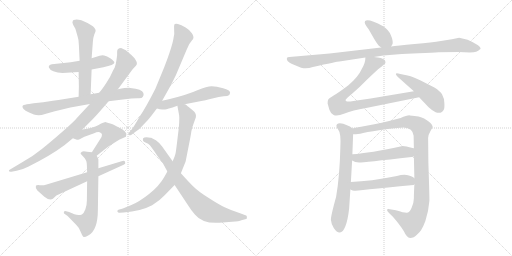
t = 0.00 s
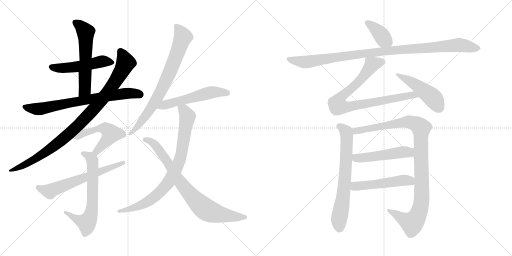
t = 3.05 s
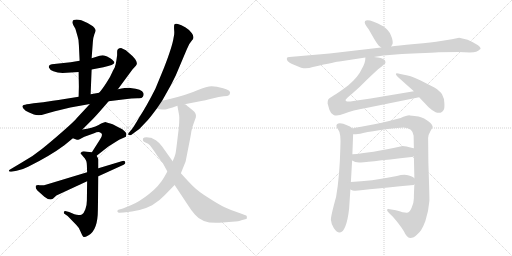
t = 6.09 s
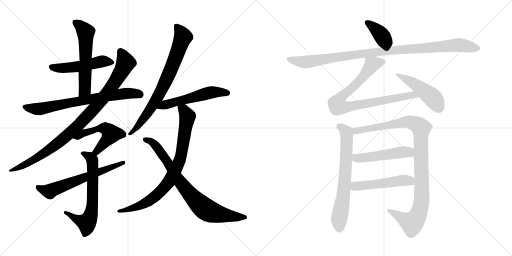
t = 9.14 s
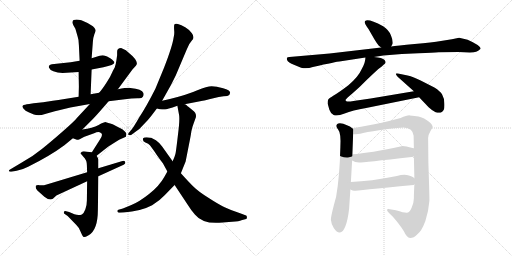
t = 12.18 s
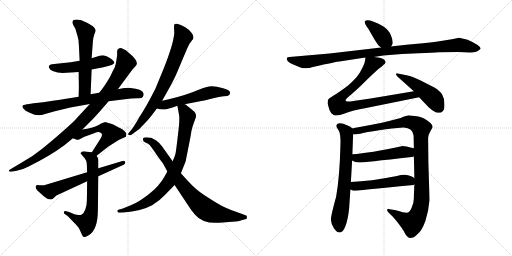
t = 15.23 s

The animated SVG that drew these frames (rendered in a browser with its animation timeline set to each time). Animation: 19 CSS @keyframes rules; one cycle of 15.23 s.

<svg version="1.1" viewBox="0 0 2048 1024" xmlns="http://www.w3.org/2000/svg">
  <g stroke="lightgray" stroke-dasharray="1,1" stroke-width="1" transform="scale(4, 4)">
    <line x1="0" y1="0" x2="256" y2="256"></line>
    <line x1="256" y1="0" x2="0" y2="256"></line>
    <line x1="128" y1="0" x2="128" y2="256"></line>
    <line x1="0" y1="128" x2="256" y2="128"></line>
    <line x1="256" y1="0" x2="512" y2="256"></line>
    <line x1="512" y1="0" x2="256" y2="256"></line>
    <line x1="384" y1="0" x2="384" y2="256"></line>
    <line x1="256" y1="128" x2="512" y2="128"></line>
  </g>
<g transform="scale(1, -1) translate(0, -850)">
   <style type="text/css">
    @keyframes keyframes0 {
      from {
       stroke: black;
       stroke-dashoffset: 503;
       stroke-width: 128;
       }
       62% {
       animation-timing-function: step-end;
       stroke: black;
       stroke-dashoffset: 0;
       stroke-width: 128;
       }
       to {
       stroke: black;
       stroke-width: 1024;
       }
       }
       #make-me-a-hanzi-animation-0 {
         animation: keyframes0 0.659342s both;
         animation-delay: 0.000000s;
         animation-timing-function: linear;
       }
    @keyframes keyframes1 {
      from {
       stroke: black;
       stroke-dashoffset: 570;
       stroke-width: 128;
       }
       65% {
       animation-timing-function: step-end;
       stroke: black;
       stroke-dashoffset: 0;
       stroke-width: 128;
       }
       to {
       stroke: black;
       stroke-width: 1024;
       }
       }
       #make-me-a-hanzi-animation-1 {
         animation: keyframes1 0.713867s both;
         animation-delay: 0.659342s;
         animation-timing-function: linear;
       }
    @keyframes keyframes2 {
      from {
       stroke: black;
       stroke-dashoffset: 722;
       stroke-width: 128;
       }
       70% {
       animation-timing-function: step-end;
       stroke: black;
       stroke-dashoffset: 0;
       stroke-width: 128;
       }
       to {
       stroke: black;
       stroke-width: 1024;
       }
       }
       #make-me-a-hanzi-animation-2 {
         animation: keyframes2 0.837565s both;
         animation-delay: 1.373209s;
         animation-timing-function: linear;
       }
    @keyframes keyframes3 {
      from {
       stroke: black;
       stroke-dashoffset: 950;
       stroke-width: 128;
       }
       76% {
       animation-timing-function: step-end;
       stroke: black;
       stroke-dashoffset: 0;
       stroke-width: 128;
       }
       to {
       stroke: black;
       stroke-width: 1024;
       }
       }
       #make-me-a-hanzi-animation-3 {
         animation: keyframes3 1.023112s both;
         animation-delay: 2.210774s;
         animation-timing-function: linear;
       }
    @keyframes keyframes4 {
      from {
       stroke: black;
       stroke-dashoffset: 520;
       stroke-width: 128;
       }
       63% {
       animation-timing-function: step-end;
       stroke: black;
       stroke-dashoffset: 0;
       stroke-width: 128;
       }
       to {
       stroke: black;
       stroke-width: 1024;
       }
       }
       #make-me-a-hanzi-animation-4 {
         animation: keyframes4 0.673177s both;
         animation-delay: 3.233886s;
         animation-timing-function: linear;
       }
    @keyframes keyframes5 {
      from {
       stroke: black;
       stroke-dashoffset: 656;
       stroke-width: 128;
       }
       68% {
       animation-timing-function: step-end;
       stroke: black;
       stroke-dashoffset: 0;
       stroke-width: 128;
       }
       to {
       stroke: black;
       stroke-width: 1024;
       }
       }
       #make-me-a-hanzi-animation-5 {
         animation: keyframes5 0.783854s both;
         animation-delay: 3.907063s;
         animation-timing-function: linear;
       }
    @keyframes keyframes6 {
      from {
       stroke: black;
       stroke-dashoffset: 622;
       stroke-width: 128;
       }
       67% {
       animation-timing-function: step-end;
       stroke: black;
       stroke-dashoffset: 0;
       stroke-width: 128;
       }
       to {
       stroke: black;
       stroke-width: 1024;
       }
       }
       #make-me-a-hanzi-animation-6 {
         animation: keyframes6 0.756185s both;
         animation-delay: 4.690917s;
         animation-timing-function: linear;
       }
    @keyframes keyframes7 {
      from {
       stroke: black;
       stroke-dashoffset: 754;
       stroke-width: 128;
       }
       71% {
       animation-timing-function: step-end;
       stroke: black;
       stroke-dashoffset: 0;
       stroke-width: 128;
       }
       to {
       stroke: black;
       stroke-width: 1024;
       }
       }
       #make-me-a-hanzi-animation-7 {
         animation: keyframes7 0.863607s both;
         animation-delay: 5.447102s;
         animation-timing-function: linear;
       }
    @keyframes keyframes8 {
      from {
       stroke: black;
       stroke-dashoffset: 540;
       stroke-width: 128;
       }
       64% {
       animation-timing-function: step-end;
       stroke: black;
       stroke-dashoffset: 0;
       stroke-width: 128;
       }
       to {
       stroke: black;
       stroke-width: 1024;
       }
       }
       #make-me-a-hanzi-animation-8 {
         animation: keyframes8 0.689453s both;
         animation-delay: 6.310709s;
         animation-timing-function: linear;
       }
    @keyframes keyframes9 {
      from {
       stroke: black;
       stroke-dashoffset: 819;
       stroke-width: 128;
       }
       73% {
       animation-timing-function: step-end;
       stroke: black;
       stroke-dashoffset: 0;
       stroke-width: 128;
       }
       to {
       stroke: black;
       stroke-width: 1024;
       }
       }
       #make-me-a-hanzi-animation-9 {
         animation: keyframes9 0.916504s both;
         animation-delay: 7.000162s;
         animation-timing-function: linear;
       }
    @keyframes keyframes10 {
      from {
       stroke: black;
       stroke-dashoffset: 790;
       stroke-width: 128;
       }
       72% {
       animation-timing-function: step-end;
       stroke: black;
       stroke-dashoffset: 0;
       stroke-width: 128;
       }
       to {
       stroke: black;
       stroke-width: 1024;
       }
       }
       #make-me-a-hanzi-animation-10 {
         animation: keyframes10 0.892904s both;
         animation-delay: 7.916666s;
         animation-timing-function: linear;
       }
    @keyframes keyframes11 {
      from {
       stroke: black;
       stroke-dashoffset: 381;
       stroke-width: 128;
       }
       55% {
       animation-timing-function: step-end;
       stroke: black;
       stroke-dashoffset: 0;
       stroke-width: 128;
       }
       to {
       stroke: black;
       stroke-width: 1024;
       }
       }
       #make-me-a-hanzi-animation-11 {
         animation: keyframes11 0.560059s both;
         animation-delay: 8.809570s;
         animation-timing-function: linear;
       }
    @keyframes keyframes12 {
      from {
       stroke: black;
       stroke-dashoffset: 1020;
       stroke-width: 128;
       }
       77% {
       animation-timing-function: step-end;
       stroke: black;
       stroke-dashoffset: 0;
       stroke-width: 128;
       }
       to {
       stroke: black;
       stroke-width: 1024;
       }
       }
       #make-me-a-hanzi-animation-12 {
         animation: keyframes12 1.080078s both;
         animation-delay: 9.369629s;
         animation-timing-function: linear;
       }
    @keyframes keyframes13 {
      from {
       stroke: black;
       stroke-dashoffset: 840;
       stroke-width: 128;
       }
       73% {
       animation-timing-function: step-end;
       stroke: black;
       stroke-dashoffset: 0;
       stroke-width: 128;
       }
       to {
       stroke: black;
       stroke-width: 1024;
       }
       }
       #make-me-a-hanzi-animation-13 {
         animation: keyframes13 0.933594s both;
         animation-delay: 10.449707s;
         animation-timing-function: linear;
       }
    @keyframes keyframes14 {
      from {
       stroke: black;
       stroke-dashoffset: 472;
       stroke-width: 128;
       }
       61% {
       animation-timing-function: step-end;
       stroke: black;
       stroke-dashoffset: 0;
       stroke-width: 128;
       }
       to {
       stroke: black;
       stroke-width: 1024;
       }
       }
       #make-me-a-hanzi-animation-14 {
         animation: keyframes14 0.634115s both;
         animation-delay: 11.383301s;
         animation-timing-function: linear;
       }
    @keyframes keyframes15 {
      from {
       stroke: black;
       stroke-dashoffset: 680;
       stroke-width: 128;
       }
       69% {
       animation-timing-function: step-end;
       stroke: black;
       stroke-dashoffset: 0;
       stroke-width: 128;
       }
       to {
       stroke: black;
       stroke-width: 1024;
       }
       }
       #make-me-a-hanzi-animation-15 {
         animation: keyframes15 0.803385s both;
         animation-delay: 12.017416s;
         animation-timing-function: linear;
       }
    @keyframes keyframes16 {
      from {
       stroke: black;
       stroke-dashoffset: 1032;
       stroke-width: 128;
       }
       77% {
       animation-timing-function: step-end;
       stroke: black;
       stroke-dashoffset: 0;
       stroke-width: 128;
       }
       to {
       stroke: black;
       stroke-width: 1024;
       }
       }
       #make-me-a-hanzi-animation-16 {
         animation: keyframes16 1.089844s both;
         animation-delay: 12.820801s;
         animation-timing-function: linear;
       }
    @keyframes keyframes17 {
      from {
       stroke: black;
       stroke-dashoffset: 503;
       stroke-width: 128;
       }
       62% {
       animation-timing-function: step-end;
       stroke: black;
       stroke-dashoffset: 0;
       stroke-width: 128;
       }
       to {
       stroke: black;
       stroke-width: 1024;
       }
       }
       #make-me-a-hanzi-animation-17 {
         animation: keyframes17 0.659342s both;
         animation-delay: 13.910645s;
         animation-timing-function: linear;
       }
    @keyframes keyframes18 {
      from {
       stroke: black;
       stroke-dashoffset: 501;
       stroke-width: 128;
       }
       62% {
       animation-timing-function: step-end;
       stroke: black;
       stroke-dashoffset: 0;
       stroke-width: 128;
       }
       to {
       stroke: black;
       stroke-width: 1024;
       }
       }
       #make-me-a-hanzi-animation-18 {
         animation: keyframes18 0.657715s both;
         animation-delay: 14.569987s;
         animation-timing-function: linear;
       }
</style>
<path d="M 366.5 572.5 L 413.5 581.5 Q 457.5 590.5 457.5 600.5 Q 457.5 605.5 442.5 616.5 Q 427.5 626.5 416.5 628.5 Q 405.5 629.5 398.5 627.5 L 366.5 617.5 L 318.5 607.5 L 282.5 601.5 L 207.5 593.5 Q 192.5 589.5 195.5 580.5 Q 198.5 571.5 213.5 565.5 Q 229.5 558.5 250.5 558.5 L 314.5 562.5 L 366.5 572.5 Z" fill="lightgray"></path> 
<path d="M 362.5 473.5 L 366.5 572.5 L 366.5 617.5 L 371.5 683.5 Q 372.5 700.5 377.5 713.5 Q 383.5 725.5 382.5 730.5 Q 382.5 735.5 371.5 745.5 Q 349.5 760.5 325.5 769.5 Q 292.5 775.5 290.5 764.5 Q 287.5 761.5 293.5 749.5 L 301.5 735.5 L 310.5 704.5 Q 315.5 690.5 315.5 670.5 L 318.5 607.5 L 314.5 562.5 L 315.5 503.5 L 314.5 463.5 C 313.5 433.5 361.5 443.5 362.5 473.5 Z" fill="lightgray"></path> 
<path d="M 396.5 479.5 L 362.5 473.5 L 314.5 463.5 L 258.5 454.5 Q 232.5 449.5 211.5 447.5 Q 172.5 440.5 134.5 437.5 L 116.5 434.5 Q 95.5 431.5 94.5 430.5 Q 81.5 423.5 102.5 407.5 Q 128.5 394.5 135.5 392.5 Q 143.5 389.5 154.5 389.5 Q 165.5 389.5 180.5 394.5 Q 195.5 399.5 219.5 405.5 L 281.5 420.5 L 359.5 434.5 L 434.5 445.5 L 499.5 453.5 Q 526.5 457.5 549.5 457.5 Q 567.5 455.5 571.5 463.5 Q 576.5 470.5 573.5 478.5 Q 568.5 494.5 521.5 498.5 Q 507.5 499.5 471.5 493.5 L 396.5 479.5 Z" fill="lightgray"></path> 
<path d="M 468.5 629.5 L 465.5 608.5 Q 464.5 598.5 458.5 579.5 Q 456.5 577.5 448.5 560.5 Q 441.5 542.5 424.5 517.5 Q 407.5 491.5 396.5 479.5 L 359.5 434.5 L 307.5 378.5 Q 298.5 366.5 250.5 324.5 Q 202.5 282.5 167.5 254.5 Q 132.5 225.5 85.5 199.5 L 38.5 171.5 Q 35.5 169.5 35.5 166.5 Q 36.5 162.5 45.5 163.5 L 66.5 167.5 Q 87.5 170.5 112.5 183.5 Q 199.5 226.5 257.5 269.5 L 291.5 297.5 L 329.5 332.5 L 371.5 374.5 Q 386.5 389.5 434.5 445.5 L 471.5 493.5 L 530.5 573.5 L 543.5 587.5 Q 559.5 603.5 512.5 641.5 L 503.5 649.5 L 486.5 657.5 Q 468.5 658.5 468.5 643.5 L 468.5 629.5 Z" fill="lightgray"></path> 
<path d="M 291.5 297.5 L 307.5 291.5 Q 309.5 289.5 318.5 293.5 L 337.5 303.5 L 376.5 317.5 Q 389.5 323.5 398.5 321.5 Q 416.5 316.5 400.5 293.5 L 367.5 241.5 C 351.5 216.5 362.5 208.5 386.5 227.5 L 433.5 264.5 L 476.5 291.5 L 503.5 303.5 Q 505.5 311.5 505.5 314.5 Q 506.5 317.5 498.5 325.5 Q 491.5 333.5 475.5 340.5 L 450.5 353.5 Q 429.5 360.5 423.5 361.5 Q 418.5 362.5 394.5 350.5 Q 370.5 338.5 329.5 332.5 C 299.5 327.5 263.5 308.5 291.5 297.5 Z" fill="lightgray"></path> 
<path d="M 367.5 241.5 L 348.5 243.5 Q 331.5 246.5 327.5 243.5 L 322.5 238.5 Q 320.5 236.5 333.5 223.5 Q 347.5 210.5 347.5 189.5 L 348.5 161.5 L 348.5 125.5 L 347.5 48.5 Q 347.5 29.5 341.5 13.5 Q 335.5 -2.5 327.5 -7.5 Q 314.5 -12.5 297.5 -6.5 L 276.5 2.5 L 264.5 5.5 Q 257.5 7.5 255.5 2.5 Q 254.5 -3.5 257.5 -4.5 L 270.5 -13.5 L 305.5 -49.5 Q 315.5 -58.5 322.5 -76.5 Q 330.5 -95.5 334.5 -97.5 Q 338.5 -99.5 354.5 -90.5 Q 391.5 -69.5 391.5 11.5 L 393.5 145.5 L 393.5 177.5 L 393.5 211.5 Q 394.5 213.5 386.5 227.5 C 380.5 240.5 380.5 240.5 367.5 241.5 Z" fill="lightgray"></path> 
<path d="M 348.5 161.5 L 186.5 112.5 Q 171.5 107.5 158.5 109.5 Q 146.5 110.5 143.5 107.5 Q 140.5 96.5 149.5 88.5 L 177.5 63.5 Q 198.5 46.5 211.5 55.5 L 225.5 68.5 L 348.5 125.5 L 393.5 145.5 L 494.5 191.5 Q 503.5 194.5 500.5 202.5 Q 498.5 209.5 486.5 205.5 L 393.5 177.5 L 348.5 161.5 Z" fill="lightgray"></path> 
<path d="M 648.5 447.5 L 661.5 470.5 Q 684.5 509.5 702.5 547.5 L 746.5 651.5 Q 755.5 676.5 767.5 688.5 Q 780.5 699.5 767.5 717.5 Q 760.5 729.5 742.5 740.5 Q 724.5 751.5 711.5 754.5 Q 699.5 756.5 697.5 752.5 Q 695.5 748.5 696.5 731.5 Q 698.5 714.5 694.5 700.5 Q 689.5 665.5 656.5 580.5 L 621.5 495.5 Q 584.5 422.5 556.5 380.5 Q 533.5 340.5 526.5 332.5 L 515.5 319.5 Q 510.5 313.5 514.5 310.5 Q 519.5 307.5 524.5 310.5 L 543.5 324.5 Q 559.5 334.5 573.5 351.5 Q 594.5 372.5 605.5 387.5 L 627.5 416.5 L 648.5 447.5 Z" fill="lightgray"></path> 
<path d="M 738.5 433.5 L 810.5 447.5 Q 821.5 449.5 849.5 456.5 Q 877.5 463.5 894.5 465.5 Q 912.5 466.5 915.5 469.5 Q 919.5 472.5 920.5 480.5 Q 920.5 489.5 892.5 497.5 Q 865.5 505.5 846.5 505.5 Q 828.5 505.5 789.5 489.5 Q 751.5 472.5 679.5 454.5 L 648.5 447.5 C 619.5 440.5 598.5 423.5 627.5 416.5 L 639.5 413.5 Q 654.5 411.5 660.5 412.5 Q 666.5 412.5 709.5 427.5 L 738.5 433.5 Z" fill="lightgray"></path> 
<path d="M 709.5 427.5 L 716.5 389.5 Q 719.5 368.5 711.5 308.5 Q 704.5 248.5 702.5 238.5 Q 700.5 227.5 690.5 205.5 L 669.5 164.5 L 656.5 141.5 Q 637.5 107.5 597.5 75.5 Q 557.5 43.5 525.5 30.5 L 491.5 16.5 L 473.5 11.5 Q 468.5 9.5 469.5 4.5 Q 471.5 -0.5 477.5 -0.5 L 494.5 0.5 Q 563.5 5.5 608.5 29.5 Q 640.5 49.5 658.5 69.5 L 698.5 110.5 L 723.5 157.5 L 742.5 204.5 L 755.5 270.5 Q 763.5 309.5 765.5 325.5 Q 768.5 341.5 774.5 356.5 L 783.5 381.5 Q 786.5 398.5 770.5 409.5 L 753.5 423.5 Q 750.5 425.5 746.5 429.5 Q 742.5 433.5 738.5 433.5 C 713.5 450.5 704.5 456.5 709.5 427.5 Z" fill="lightgray"></path> 
<path d="M 690.5 205.5 L 648.5 264.5 Q 634.5 282.5 623.5 289.5 L 604.5 299.5 L 601.5 299.5 Q 577.5 302.5 572.5 297.5 Q 568.5 284.5 581.5 280.5 Q 594.5 275.5 599.5 269.5 Q 605.5 263.5 626.5 231.5 Q 635.5 218.5 651.5 197.5 L 669.5 164.5 L 698.5 110.5 L 753.5 27.5 Q 764.5 9.5 779.5 -7.5 Q 812.5 -48.5 890.5 -39.5 L 928.5 -36.5 Q 957.5 -34.5 965.5 -30.5 L 984.5 -25.5 Q 988.5 -24.5 987.5 -18.5 Q 987.5 -12.5 984.5 -11.5 L 960.5 -2.5 Q 923.5 9.5 898.5 21.5 Q 873.5 33.5 833.5 59.5 Q 793.5 84.5 775.5 102.5 Q 757.5 119.5 723.5 157.5 L 690.5 205.5 Z" fill="lightgray"></path> 
<path d="M 1564.5 664.5 Q 1567.5 668.5 1570.5 675.5 Q 1572.5 688.5 1563.5 709.5 Q 1555.5 730.5 1532.5 745.5 Q 1472.5 777.5 1460.5 766.5 Q 1453.5 759.5 1474.5 733.5 L 1497.5 693.5 Q 1506.5 678.5 1514.5 668.5 L 1524.5 660.5 C 1547.5 641.5 1549.5 640.5 1564.5 664.5 Z" fill="lightgray"></path> 
<path d="M 1495.5 622.5 L 1533.5 628.5 L 1607.5 634.5 L 1673.5 637.5 Q 1733.5 639.5 1754.5 641.5 L 1834.5 642.5 L 1879.5 640.5 Q 1897.5 640.5 1904.5 643.5 Q 1912.5 645.5 1921.5 654.5 Q 1925.5 659.5 1910.5 670.5 Q 1893.5 681.5 1870.5 691.5 Q 1853.5 696.5 1836.5 699.5 L 1807.5 693.5 L 1763.5 686.5 Q 1730.5 680.5 1658.5 674.5 Q 1587.5 668.5 1564.5 664.5 L 1524.5 660.5 L 1318.5 636.5 L 1157.5 622.5 Q 1149.5 622.5 1147.5 618.5 Q 1146.5 611.5 1150.5 606.5 Q 1154.5 600.5 1175.5 591.5 L 1204.5 579.5 Q 1226.5 573.5 1251.5 582.5 Q 1348.5 604.5 1357.5 604.5 L 1461.5 620.5 L 1495.5 622.5 Z" fill="lightgray"></path> 
<path d="M 1513.5 574.5 Q 1529.5 586.5 1535.5 592.5 Q 1546.5 598.5 1538.5 610.5 Q 1529.5 620.5 1495.5 622.5 C 1465.5 625.5 1462.5 626.5 1461.5 620.5 Q 1462.5 600.5 1446.5 573.5 Q 1433.5 543.5 1393.5 509.5 Q 1355.5 480.5 1334.5 468.5 Q 1314.5 456.5 1312.5 451.5 Q 1310.5 446.5 1310.5 436.5 L 1317.5 411.5 Q 1322.5 396.5 1334.5 390.5 Q 1347.5 383.5 1378.5 396.5 Q 1409.5 409.5 1464.5 418.5 L 1676.5 461.5 C 1705.5 467.5 1685.5 490.5 1655.5 485.5 L 1482.5 456.5 L 1413.5 446.5 Q 1391.5 441.5 1385.5 445.5 Q 1381.5 446.5 1382.5 451.5 Q 1384.5 455.5 1411.5 478.5 Q 1438.5 501.5 1465.5 529.5 Q 1493.5 556.5 1513.5 574.5 Z" fill="lightgray"></path> 
<path d="M 1676.5 461.5 L 1714.5 421.5 Q 1730.5 406.5 1742.5 401.5 Q 1766.5 393.5 1775.5 412.5 Q 1778.5 418.5 1777.5 437.5 Q 1777.5 456.5 1768.5 472.5 Q 1761.5 485.5 1737.5 500.5 L 1684.5 527.5 Q 1653.5 543.5 1630.5 548.5 L 1601.5 554.5 Q 1584.5 558.5 1583.5 555.5 Q 1582.5 551.5 1590.5 543.5 L 1655.5 485.5 L 1676.5 461.5 Z" fill="lightgray"></path> 
<path d="M 1410.5 336.5 Q 1401.5 346.5 1385.5 350.5 Q 1373.5 357.5 1359.5 357.5 Q 1345.5 356.5 1345.5 346.5 Q 1347.5 338.5 1352.5 332.5 Q 1364.5 318.5 1361.5 262.5 Q 1358.5 142.5 1344.5 63.5 Q 1323.5 -12.5 1323.5 -28.5 Q 1324.5 -44.5 1335.5 -62.5 Q 1347.5 -80.5 1359.5 -79.5 Q 1371.5 -79.5 1381.5 -54.5 Q 1391.5 -29.5 1396.5 16.5 L 1401.5 92.5 L 1403.5 122.5 L 1408.5 208.5 L 1409.5 233.5 L 1412.5 313.5 C 1413.5 334.5 1413.5 334.5 1410.5 336.5 Z" fill="lightgray"></path> 
<path d="M 1713.5 199.5 L 1712.5 298.5 Q 1712.5 310.5 1721.5 325.5 Q 1730.5 340.5 1730.5 344.5 Q 1728.5 357.5 1696.5 376.5 Q 1679.5 386.5 1639.5 388.5 Q 1628.5 389.5 1602.5 378.5 Q 1513.5 354.5 1465.5 347.5 Q 1417.5 339.5 1410.5 336.5 C 1381.5 329.5 1382.5 311.5 1412.5 313.5 Q 1418.5 310.5 1452.5 318.5 Q 1487.5 325.5 1542.5 333.5 Q 1598.5 340.5 1614.5 340.5 Q 1651.5 338.5 1654.5 307.5 L 1655.5 256.5 L 1655.5 225.5 L 1657.5 137.5 L 1657.5 113.5 Q 1655.5 74.5 1655.5 57.5 Q 1655.5 39.5 1646.5 19.5 Q 1638.5 -0.5 1626.5 -0.5 Q 1615.5 -0.5 1583.5 9.5 L 1553.5 14.5 Q 1548.5 15.5 1548.5 8.5 Q 1550.5 2.5 1571.5 -16.5 Q 1599.5 -48.5 1615.5 -74.5 Q 1626.5 -99.5 1640.5 -101.5 Q 1655.5 -101.5 1668.5 -87.5 Q 1686.5 -74.5 1701.5 -33.5 Q 1714.5 6.5 1717.5 46.5 Q 1718.5 49.5 1713.5 199.5 Z" fill="lightgray"></path> 
<path d="M 1408.5 208.5 Q 1419.5 200.5 1436.5 200.5 Q 1453.5 200.5 1646.5 222.5 Q 1654.5 223.5 1655.5 225.5 C 1683.5 236.5 1683.5 246.5 1655.5 256.5 L 1653.5 258.5 L 1650.5 258.5 Q 1622.5 266.5 1610.5 266.5 Q 1478.5 237.5 1409.5 233.5 C 1379.5 231.5 1382.5 223.5 1408.5 208.5 Z" fill="lightgray"></path> 
<path d="M 1401.5 92.5 Q 1411.5 87.5 1416.5 87.5 Q 1421.5 87.5 1654.5 110.5 Q 1655.5 110.5 1657.5 113.5 C 1677.5 123.5 1677.5 123.5 1657.5 137.5 Q 1655.5 141.5 1635.5 148.5 Q 1616.5 154.5 1587.5 146.5 Q 1481.5 125.5 1403.5 122.5 C 1373.5 121.5 1374.5 104.5 1401.5 92.5 Z" fill="lightgray"></path> 
      <clipPath id="make-me-a-hanzi-clip-0">
      <path d="M 366.5 572.5 L 413.5 581.5 Q 457.5 590.5 457.5 600.5 Q 457.5 605.5 442.5 616.5 Q 427.5 626.5 416.5 628.5 Q 405.5 629.5 398.5 627.5 L 366.5 617.5 L 318.5 607.5 L 282.5 601.5 L 207.5 593.5 Q 192.5 589.5 195.5 580.5 Q 198.5 571.5 213.5 565.5 Q 229.5 558.5 250.5 558.5 L 314.5 562.5 L 366.5 572.5 Z" fill="lightgray"></path>
      </clipPath>
      <path clip-path="url(#make-me-a-hanzi-clip-0)" d="M 206.5 582.5 L 281.5 580.5 L 410.5 605.5 L 450.5 600.5 " fill="none" id="make-me-a-hanzi-animation-0" stroke-dasharray="375 750" stroke-linecap="round"></path>

      <clipPath id="make-me-a-hanzi-clip-1">
      <path d="M 362.5 473.5 L 366.5 572.5 L 366.5 617.5 L 371.5 683.5 Q 372.5 700.5 377.5 713.5 Q 383.5 725.5 382.5 730.5 Q 382.5 735.5 371.5 745.5 Q 349.5 760.5 325.5 769.5 Q 292.5 775.5 290.5 764.5 Q 287.5 761.5 293.5 749.5 L 301.5 735.5 L 310.5 704.5 Q 315.5 690.5 315.5 670.5 L 318.5 607.5 L 314.5 562.5 L 315.5 503.5 L 314.5 463.5 C 313.5 433.5 361.5 443.5 362.5 473.5 Z" fill="lightgray"></path>
      </clipPath>
      <path clip-path="url(#make-me-a-hanzi-clip-1)" d="M 302.5 759.5 L 322.5 745.5 L 343.5 715.5 L 339.5 492.5 L 319.5 470.5 " fill="none" id="make-me-a-hanzi-animation-1" stroke-dasharray="442 884" stroke-linecap="round"></path>

      <clipPath id="make-me-a-hanzi-clip-2">
      <path d="M 396.5 479.5 L 362.5 473.5 L 314.5 463.5 L 258.5 454.5 Q 232.5 449.5 211.5 447.5 Q 172.5 440.5 134.5 437.5 L 116.5 434.5 Q 95.5 431.5 94.5 430.5 Q 81.5 423.5 102.5 407.5 Q 128.5 394.5 135.5 392.5 Q 143.5 389.5 154.5 389.5 Q 165.5 389.5 180.5 394.5 Q 195.5 399.5 219.5 405.5 L 281.5 420.5 L 359.5 434.5 L 434.5 445.5 L 499.5 453.5 Q 526.5 457.5 549.5 457.5 Q 567.5 455.5 571.5 463.5 Q 576.5 470.5 573.5 478.5 Q 568.5 494.5 521.5 498.5 Q 507.5 499.5 471.5 493.5 L 396.5 479.5 Z" fill="lightgray"></path>
      </clipPath>
      <path clip-path="url(#make-me-a-hanzi-clip-2)" d="M 99.5 422.5 L 167.5 415.5 L 482.5 474.5 L 529.5 478.5 L 558.5 472.5 " fill="none" id="make-me-a-hanzi-animation-2" stroke-dasharray="594 1188" stroke-linecap="round"></path>

      <clipPath id="make-me-a-hanzi-clip-3">
      <path d="M 468.5 629.5 L 465.5 608.5 Q 464.5 598.5 458.5 579.5 Q 456.5 577.5 448.5 560.5 Q 441.5 542.5 424.5 517.5 Q 407.5 491.5 396.5 479.5 L 359.5 434.5 L 307.5 378.5 Q 298.5 366.5 250.5 324.5 Q 202.5 282.5 167.5 254.5 Q 132.5 225.5 85.5 199.5 L 38.5 171.5 Q 35.5 169.5 35.5 166.5 Q 36.5 162.5 45.5 163.5 L 66.5 167.5 Q 87.5 170.5 112.5 183.5 Q 199.5 226.5 257.5 269.5 L 291.5 297.5 L 329.5 332.5 L 371.5 374.5 Q 386.5 389.5 434.5 445.5 L 471.5 493.5 L 530.5 573.5 L 543.5 587.5 Q 559.5 603.5 512.5 641.5 L 503.5 649.5 L 486.5 657.5 Q 468.5 658.5 468.5 643.5 L 468.5 629.5 Z" fill="lightgray"></path>
      </clipPath>
      <path clip-path="url(#make-me-a-hanzi-clip-3)" d="M 482.5 644.5 L 500.5 608.5 L 498.5 588.5 L 437.5 490.5 L 349.5 386.5 L 270.5 310.5 L 194.5 250.5 L 129.5 207.5 L 40.5 166.5 " fill="none" id="make-me-a-hanzi-animation-3" stroke-dasharray="822 1644" stroke-linecap="round"></path>

      <clipPath id="make-me-a-hanzi-clip-4">
      <path d="M 291.5 297.5 L 307.5 291.5 Q 309.5 289.5 318.5 293.5 L 337.5 303.5 L 376.5 317.5 Q 389.5 323.5 398.5 321.5 Q 416.5 316.5 400.5 293.5 L 367.5 241.5 C 351.5 216.5 362.5 208.5 386.5 227.5 L 433.5 264.5 L 476.5 291.5 L 503.5 303.5 Q 505.5 311.5 505.5 314.5 Q 506.5 317.5 498.5 325.5 Q 491.5 333.5 475.5 340.5 L 450.5 353.5 Q 429.5 360.5 423.5 361.5 Q 418.5 362.5 394.5 350.5 Q 370.5 338.5 329.5 332.5 C 299.5 327.5 263.5 308.5 291.5 297.5 Z" fill="lightgray"></path>
      </clipPath>
      <path clip-path="url(#make-me-a-hanzi-clip-4)" d="M 297.5 300.5 L 318.5 305.5 L 333.5 318.5 L 394.5 335.5 L 411.5 338.5 L 433.5 328.5 L 444.5 315.5 L 434.5 298.5 L 386.5 245.5 L 377.5 244.5 " fill="none" id="make-me-a-hanzi-animation-4" stroke-dasharray="392 784" stroke-linecap="round"></path>

      <clipPath id="make-me-a-hanzi-clip-5">
      <path d="M 367.5 241.5 L 348.5 243.5 Q 331.5 246.5 327.5 243.5 L 322.5 238.5 Q 320.5 236.5 333.5 223.5 Q 347.5 210.5 347.5 189.5 L 348.5 161.5 L 348.5 125.5 L 347.5 48.5 Q 347.5 29.5 341.5 13.5 Q 335.5 -2.5 327.5 -7.5 Q 314.5 -12.5 297.5 -6.5 L 276.5 2.5 L 264.5 5.5 Q 257.5 7.5 255.5 2.5 Q 254.5 -3.5 257.5 -4.5 L 270.5 -13.5 L 305.5 -49.5 Q 315.5 -58.5 322.5 -76.5 Q 330.5 -95.5 334.5 -97.5 Q 338.5 -99.5 354.5 -90.5 Q 391.5 -69.5 391.5 11.5 L 393.5 145.5 L 393.5 177.5 L 393.5 211.5 Q 394.5 213.5 386.5 227.5 C 380.5 240.5 380.5 240.5 367.5 241.5 Z" fill="lightgray"></path>
      </clipPath>
      <path clip-path="url(#make-me-a-hanzi-clip-5)" d="M 328.5 237.5 L 360.5 221.5 L 369.5 205.5 L 366.5 1.5 L 347.5 -40.5 L 315.5 -30.5 L 261.5 0.5 " fill="none" id="make-me-a-hanzi-animation-5" stroke-dasharray="528 1056" stroke-linecap="round"></path>

      <clipPath id="make-me-a-hanzi-clip-6">
      <path d="M 348.5 161.5 L 186.5 112.5 Q 171.5 107.5 158.5 109.5 Q 146.5 110.5 143.5 107.5 Q 140.5 96.5 149.5 88.5 L 177.5 63.5 Q 198.5 46.5 211.5 55.5 L 225.5 68.5 L 348.5 125.5 L 393.5 145.5 L 494.5 191.5 Q 503.5 194.5 500.5 202.5 Q 498.5 209.5 486.5 205.5 L 393.5 177.5 L 348.5 161.5 Z" fill="lightgray"></path>
      </clipPath>
      <path clip-path="url(#make-me-a-hanzi-clip-6)" d="M 151.5 102.5 L 198.5 84.5 L 492.5 199.5 " fill="none" id="make-me-a-hanzi-animation-6" stroke-dasharray="494 988" stroke-linecap="round"></path>

      <clipPath id="make-me-a-hanzi-clip-7">
      <path d="M 648.5 447.5 L 661.5 470.5 Q 684.5 509.5 702.5 547.5 L 746.5 651.5 Q 755.5 676.5 767.5 688.5 Q 780.5 699.5 767.5 717.5 Q 760.5 729.5 742.5 740.5 Q 724.5 751.5 711.5 754.5 Q 699.5 756.5 697.5 752.5 Q 695.5 748.5 696.5 731.5 Q 698.5 714.5 694.5 700.5 Q 689.5 665.5 656.5 580.5 L 621.5 495.5 Q 584.5 422.5 556.5 380.5 Q 533.5 340.5 526.5 332.5 L 515.5 319.5 Q 510.5 313.5 514.5 310.5 Q 519.5 307.5 524.5 310.5 L 543.5 324.5 Q 559.5 334.5 573.5 351.5 Q 594.5 372.5 605.5 387.5 L 627.5 416.5 L 648.5 447.5 Z" fill="lightgray"></path>
      </clipPath>
      <path clip-path="url(#make-me-a-hanzi-clip-7)" d="M 705.5 747.5 L 731.5 701.5 L 675.5 552.5 L 645.5 488.5 L 594.5 403.5 L 519.5 314.5 " fill="none" id="make-me-a-hanzi-animation-7" stroke-dasharray="626 1252" stroke-linecap="round"></path>

      <clipPath id="make-me-a-hanzi-clip-8">
      <path d="M 738.5 433.5 L 810.5 447.5 Q 821.5 449.5 849.5 456.5 Q 877.5 463.5 894.5 465.5 Q 912.5 466.5 915.5 469.5 Q 919.5 472.5 920.5 480.5 Q 920.5 489.5 892.5 497.5 Q 865.5 505.5 846.5 505.5 Q 828.5 505.5 789.5 489.5 Q 751.5 472.5 679.5 454.5 L 648.5 447.5 C 619.5 440.5 598.5 423.5 627.5 416.5 L 639.5 413.5 Q 654.5 411.5 660.5 412.5 Q 666.5 412.5 709.5 427.5 L 738.5 433.5 Z" fill="lightgray"></path>
      </clipPath>
      <path clip-path="url(#make-me-a-hanzi-clip-8)" d="M 634.5 419.5 L 659.5 431.5 L 843.5 480.5 L 909.5 478.5 " fill="none" id="make-me-a-hanzi-animation-8" stroke-dasharray="412 824" stroke-linecap="round"></path>

      <clipPath id="make-me-a-hanzi-clip-9">
      <path d="M 709.5 427.5 L 716.5 389.5 Q 719.5 368.5 711.5 308.5 Q 704.5 248.5 702.5 238.5 Q 700.5 227.5 690.5 205.5 L 669.5 164.5 L 656.5 141.5 Q 637.5 107.5 597.5 75.5 Q 557.5 43.5 525.5 30.5 L 491.5 16.5 L 473.5 11.5 Q 468.5 9.5 469.5 4.5 Q 471.5 -0.5 477.5 -0.5 L 494.5 0.5 Q 563.5 5.5 608.5 29.5 Q 640.5 49.5 658.5 69.5 L 698.5 110.5 L 723.5 157.5 L 742.5 204.5 L 755.5 270.5 Q 763.5 309.5 765.5 325.5 Q 768.5 341.5 774.5 356.5 L 783.5 381.5 Q 786.5 398.5 770.5 409.5 L 753.5 423.5 Q 750.5 425.5 746.5 429.5 Q 742.5 433.5 738.5 433.5 C 713.5 450.5 704.5 456.5 709.5 427.5 Z" fill="lightgray"></path>
      </clipPath>
      <path clip-path="url(#make-me-a-hanzi-clip-9)" d="M 718.5 422.5 L 735.5 409.5 L 749.5 384.5 L 748.5 373.5 L 718.5 207.5 L 679.5 128.5 L 638.5 81.5 L 593.5 45.5 L 533.5 17.5 L 475.5 5.5 " fill="none" id="make-me-a-hanzi-animation-9" stroke-dasharray="691 1382" stroke-linecap="round"></path>

      <clipPath id="make-me-a-hanzi-clip-10">
      <path d="M 690.5 205.5 L 648.5 264.5 Q 634.5 282.5 623.5 289.5 L 604.5 299.5 L 601.5 299.5 Q 577.5 302.5 572.5 297.5 Q 568.5 284.5 581.5 280.5 Q 594.5 275.5 599.5 269.5 Q 605.5 263.5 626.5 231.5 Q 635.5 218.5 651.5 197.5 L 669.5 164.5 L 698.5 110.5 L 753.5 27.5 Q 764.5 9.5 779.5 -7.5 Q 812.5 -48.5 890.5 -39.5 L 928.5 -36.5 Q 957.5 -34.5 965.5 -30.5 L 984.5 -25.5 Q 988.5 -24.5 987.5 -18.5 Q 987.5 -12.5 984.5 -11.5 L 960.5 -2.5 Q 923.5 9.5 898.5 21.5 Q 873.5 33.5 833.5 59.5 Q 793.5 84.5 775.5 102.5 Q 757.5 119.5 723.5 157.5 L 690.5 205.5 Z" fill="lightgray"></path>
      </clipPath>
      <path clip-path="url(#make-me-a-hanzi-clip-10)" d="M 579.5 292.5 L 617.5 273.5 L 715.5 128.5 L 769.5 63.5 L 820.5 14.5 L 863.5 -3.5 L 977.5 -18.5 " fill="none" id="make-me-a-hanzi-animation-10" stroke-dasharray="662 1324" stroke-linecap="round"></path>

      <clipPath id="make-me-a-hanzi-clip-11">
      <path d="M 1564.5 664.5 Q 1567.5 668.5 1570.5 675.5 Q 1572.5 688.5 1563.5 709.5 Q 1555.5 730.5 1532.5 745.5 Q 1472.5 777.5 1460.5 766.5 Q 1453.5 759.5 1474.5 733.5 L 1497.5 693.5 Q 1506.5 678.5 1514.5 668.5 L 1524.5 660.5 C 1547.5 641.5 1549.5 640.5 1564.5 664.5 Z" fill="lightgray"></path>
      </clipPath>
      <path clip-path="url(#make-me-a-hanzi-clip-11)" d="M 1466.5 761.5 L 1510.5 727.5 L 1556.5 675.5 " fill="none" id="make-me-a-hanzi-animation-11" stroke-dasharray="253 506" stroke-linecap="round"></path>

      <clipPath id="make-me-a-hanzi-clip-12">
      <path d="M 1495.5 622.5 L 1533.5 628.5 L 1607.5 634.5 L 1673.5 637.5 Q 1733.5 639.5 1754.5 641.5 L 1834.5 642.5 L 1879.5 640.5 Q 1897.5 640.5 1904.5 643.5 Q 1912.5 645.5 1921.5 654.5 Q 1925.5 659.5 1910.5 670.5 Q 1893.5 681.5 1870.5 691.5 Q 1853.5 696.5 1836.5 699.5 L 1807.5 693.5 L 1763.5 686.5 Q 1730.5 680.5 1658.5 674.5 Q 1587.5 668.5 1564.5 664.5 L 1524.5 660.5 L 1318.5 636.5 L 1157.5 622.5 Q 1149.5 622.5 1147.5 618.5 Q 1146.5 611.5 1150.5 606.5 Q 1154.5 600.5 1175.5 591.5 L 1204.5 579.5 Q 1226.5 573.5 1251.5 582.5 Q 1348.5 604.5 1357.5 604.5 L 1461.5 620.5 L 1495.5 622.5 Z" fill="lightgray"></path>
      </clipPath>
      <path clip-path="url(#make-me-a-hanzi-clip-12)" d="M 1155.5 614.5 L 1172.5 607.5 L 1237.5 603.5 L 1470.5 638.5 L 1834.5 671.5 L 1912.5 656.5 " fill="none" id="make-me-a-hanzi-animation-12" stroke-dasharray="892 1784" stroke-linecap="round"></path>

      <clipPath id="make-me-a-hanzi-clip-13">
      <path d="M 1513.5 574.5 Q 1529.5 586.5 1535.5 592.5 Q 1546.5 598.5 1538.5 610.5 Q 1529.5 620.5 1495.5 622.5 C 1465.5 625.5 1462.5 626.5 1461.5 620.5 Q 1462.5 600.5 1446.5 573.5 Q 1433.5 543.5 1393.5 509.5 Q 1355.5 480.5 1334.5 468.5 Q 1314.5 456.5 1312.5 451.5 Q 1310.5 446.5 1310.5 436.5 L 1317.5 411.5 Q 1322.5 396.5 1334.5 390.5 Q 1347.5 383.5 1378.5 396.5 Q 1409.5 409.5 1464.5 418.5 L 1676.5 461.5 C 1705.5 467.5 1685.5 490.5 1655.5 485.5 L 1482.5 456.5 L 1413.5 446.5 Q 1391.5 441.5 1385.5 445.5 Q 1381.5 446.5 1382.5 451.5 Q 1384.5 455.5 1411.5 478.5 Q 1438.5 501.5 1465.5 529.5 Q 1493.5 556.5 1513.5 574.5 Z" fill="lightgray"></path>
      </clipPath>
      <path clip-path="url(#make-me-a-hanzi-clip-13)" d="M 1531.5 602.5 L 1487.5 591.5 L 1436.5 525.5 L 1360.5 458.5 L 1351.5 427.5 L 1375.5 421.5 L 1649.5 470.5 L 1667.5 464.5 " fill="none" id="make-me-a-hanzi-animation-13" stroke-dasharray="712 1424" stroke-linecap="round"></path>

      <clipPath id="make-me-a-hanzi-clip-14">
      <path d="M 1676.5 461.5 L 1714.5 421.5 Q 1730.5 406.5 1742.5 401.5 Q 1766.5 393.5 1775.5 412.5 Q 1778.5 418.5 1777.5 437.5 Q 1777.5 456.5 1768.5 472.5 Q 1761.5 485.5 1737.5 500.5 L 1684.5 527.5 Q 1653.5 543.5 1630.5 548.5 L 1601.5 554.5 Q 1584.5 558.5 1583.5 555.5 Q 1582.5 551.5 1590.5 543.5 L 1655.5 485.5 L 1676.5 461.5 Z" fill="lightgray"></path>
      </clipPath>
      <path clip-path="url(#make-me-a-hanzi-clip-14)" d="M 1587.5 549.5 L 1632.5 530.5 L 1690.5 491.5 L 1731.5 458.5 L 1755.5 420.5 " fill="none" id="make-me-a-hanzi-animation-14" stroke-dasharray="344 688" stroke-linecap="round"></path>

      <clipPath id="make-me-a-hanzi-clip-15">
      <path d="M 1410.5 336.5 Q 1401.5 346.5 1385.5 350.5 Q 1373.5 357.5 1359.5 357.5 Q 1345.5 356.5 1345.5 346.5 Q 1347.5 338.5 1352.5 332.5 Q 1364.5 318.5 1361.5 262.5 Q 1358.5 142.5 1344.5 63.5 Q 1323.5 -12.5 1323.5 -28.5 Q 1324.5 -44.5 1335.5 -62.5 Q 1347.5 -80.5 1359.5 -79.5 Q 1371.5 -79.5 1381.5 -54.5 Q 1391.5 -29.5 1396.5 16.5 L 1401.5 92.5 L 1403.5 122.5 L 1408.5 208.5 L 1409.5 233.5 L 1412.5 313.5 C 1413.5 334.5 1413.5 334.5 1410.5 336.5 Z" fill="lightgray"></path>
      </clipPath>
      <path clip-path="url(#make-me-a-hanzi-clip-15)" d="M 1357.5 345.5 L 1384.5 322.5 L 1387.5 281.5 L 1375.5 86.5 L 1355.5 -35.5 L 1358.5 -63.5 " fill="none" id="make-me-a-hanzi-animation-15" stroke-dasharray="552 1104" stroke-linecap="round"></path>

      <clipPath id="make-me-a-hanzi-clip-16">
      <path d="M 1713.5 199.5 L 1712.5 298.5 Q 1712.5 310.5 1721.5 325.5 Q 1730.5 340.5 1730.5 344.5 Q 1728.5 357.5 1696.5 376.5 Q 1679.5 386.5 1639.5 388.5 Q 1628.5 389.5 1602.5 378.5 Q 1513.5 354.5 1465.5 347.5 Q 1417.5 339.5 1410.5 336.5 C 1381.5 329.5 1382.5 311.5 1412.5 313.5 Q 1418.5 310.5 1452.5 318.5 Q 1487.5 325.5 1542.5 333.5 Q 1598.5 340.5 1614.5 340.5 Q 1651.5 338.5 1654.5 307.5 L 1655.5 256.5 L 1655.5 225.5 L 1657.5 137.5 L 1657.5 113.5 Q 1655.5 74.5 1655.5 57.5 Q 1655.5 39.5 1646.5 19.5 Q 1638.5 -0.5 1626.5 -0.5 Q 1615.5 -0.5 1583.5 9.5 L 1553.5 14.5 Q 1548.5 15.5 1548.5 8.5 Q 1550.5 2.5 1571.5 -16.5 Q 1599.5 -48.5 1615.5 -74.5 Q 1626.5 -99.5 1640.5 -101.5 Q 1655.5 -101.5 1668.5 -87.5 Q 1686.5 -74.5 1701.5 -33.5 Q 1714.5 6.5 1717.5 46.5 Q 1718.5 49.5 1713.5 199.5 Z" fill="lightgray"></path>
      </clipPath>
      <path clip-path="url(#make-me-a-hanzi-clip-16)" d="M 1416.5 319.5 L 1456.5 334.5 L 1617.5 362.5 L 1661.5 356.5 L 1685.5 339.5 L 1686.5 42.5 L 1678.5 7.5 L 1661.5 -28.5 L 1648.5 -40.5 L 1554.5 8.5 " fill="none" id="make-me-a-hanzi-animation-16" stroke-dasharray="904 1808" stroke-linecap="round"></path>

      <clipPath id="make-me-a-hanzi-clip-17">
      <path d="M 1408.5 208.5 Q 1419.5 200.5 1436.5 200.5 Q 1453.5 200.5 1646.5 222.5 Q 1654.5 223.5 1655.5 225.5 C 1683.5 236.5 1683.5 246.5 1655.5 256.5 L 1653.5 258.5 L 1650.5 258.5 Q 1622.5 266.5 1610.5 266.5 Q 1478.5 237.5 1409.5 233.5 C 1379.5 231.5 1382.5 223.5 1408.5 208.5 Z" fill="lightgray"></path>
      </clipPath>
      <path clip-path="url(#make-me-a-hanzi-clip-17)" d="M 1415.5 227.5 L 1430.5 217.5 L 1613.5 242.5 L 1631.5 239.5 L 1652.5 255.5 " fill="none" id="make-me-a-hanzi-animation-17" stroke-dasharray="375 750" stroke-linecap="round"></path>

      <clipPath id="make-me-a-hanzi-clip-18">
      <path d="M 1401.5 92.5 Q 1411.5 87.5 1416.5 87.5 Q 1421.5 87.5 1654.5 110.5 Q 1655.5 110.5 1657.5 113.5 C 1677.5 123.5 1677.5 123.5 1657.5 137.5 Q 1655.5 141.5 1635.5 148.5 Q 1616.5 154.5 1587.5 146.5 Q 1481.5 125.5 1403.5 122.5 C 1373.5 121.5 1374.5 104.5 1401.5 92.5 Z" fill="lightgray"></path>
      </clipPath>
      <path clip-path="url(#make-me-a-hanzi-clip-18)" d="M 1410.5 114.5 L 1420.5 105.5 L 1477.5 109.5 L 1618.5 129.5 L 1648.5 119.5 " fill="none" id="make-me-a-hanzi-animation-18" stroke-dasharray="373 746" stroke-linecap="round"></path>

</g>
</svg>
